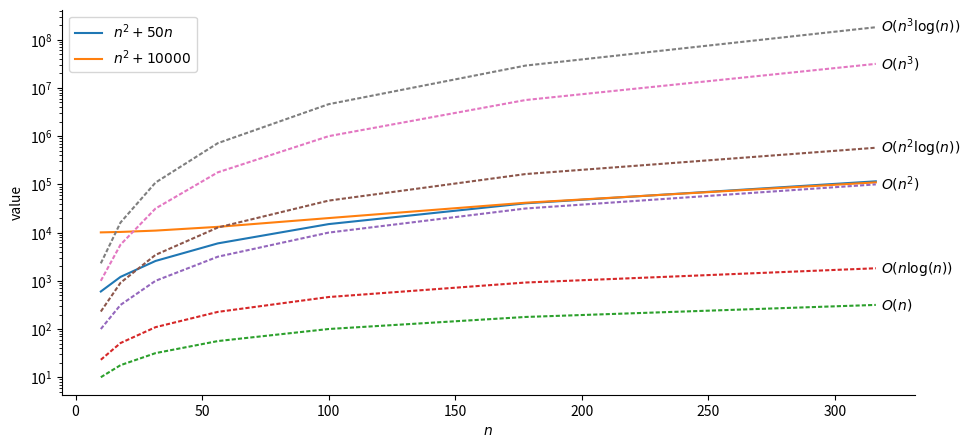
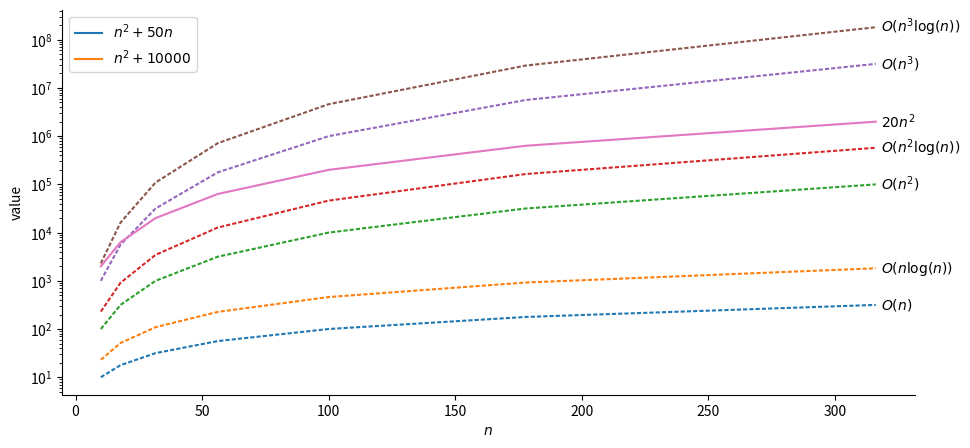

Write the Python code that produced these figures, in order.
# type: ignore
# flake8: noqa
#
#
#
#
#
#
#
#
#
#
#
#
#
#
#
#
#
#
#
#
#
#
#
#
#
#
#
#
#
#
#
#
#
#
#
#
#
#
#
#
#
#
#
#
#
#
#
#
#
#
#
#
#
#
#
#
#
#
gtown_loc = (38.9076, -77.0723)
gtown_loc
#
#
#
#
#
#
#
#
#
#
#
#
#
#
#
#
#
#
#
#
#
#
#
#
#
#
#
#
#
#
#
#
#
#
#
#
#
#
#
#
my_list = ['a','b','c']
for list_element in my_list:
  print(list_element)
#
#
#
#
#
#
#
#
#
#
my_nums = [4,5,6,7]
my_squares = [num ** 2 for num in my_nums]
my_squares
#
#
#
#
#
my_odd_squares = [num ** 2 for num in my_nums if num % 2 == 1]
my_odd_squares
#
#
#
#
#
#
#
#
#
#
animals_i_saw = ['bird','bird','fish','bird','cat','bird','lizard']
print(f"Number of animals I saw: {len(animals_i_saw)}")
#
#
#
unique_animals_me = set(animals_i_saw)
print(f"Set of unique animals: {unique_animals_me}")
print(f"Number of unique animals: {len(unique_animals_me)}")
#
#
#
#
#
#
#
#
animals_you_saw = ['lizard','dog','bird','bird','bird']
unique_animals_you = set(animals_you_saw)
unique_animals_both = unique_animals_me.intersection(unique_animals_you)
print(f"Animals we both saw: {unique_animals_both}")
#
#
#
unique_animals_either = unique_animals_me.union(unique_animals_you)
print(f"Animals either of us saw: {unique_animals_either}")
#
#
#
unique_animals_meonly = unique_animals_me - unique_animals_you
print(f"Animals I saw that you didn't see: {unique_animals_meonly}")
unique_animals_youonly = unique_animals_you - unique_animals_me
print(f"Animals you saw that I didn't see: {unique_animals_youonly}")
#
#
#
#
#
#
#
#
#
#
#
#
#
gtown_data = {
  'name': 'Georgetown University',
  'founded': 1789,
  'coordinates': (38.9076, -77.0723),
  'location': {
    'city': 'Washington',
    'state': 'DC', # <__<
    'country': 'USA'
  }
}
print(gtown_data.keys())
print(gtown_data.values())
#
#
#
#
#
#
#
#
for k in gtown_data:
  print(k)
#
#
#
#
#
for k, v in gtown_data.items():
  print(k, v)
#
#
#
#
#
#
#
#
#
#
#
#
#
#
#
class MyTuple:
  def __init__(self, thing1, thing2):
    self.thing1 = thing1
    self.thing2 = thing2

  def __repr__(self):
    return f"({self.thing1}, {self.thing2})"

  def __str__(self):
    return self.__repr__()

t1 = MyTuple('a','b')
t2 = MyTuple(111, 222)
print(t1, t2)
#
#
#
#
#
#
#
#
#
#
class MyList:
  def __init__(self):
    self.root = None

  def append(self, new_item):
    if self.root is None:
      self.root = MyListItem(new_item)
    else:
      self.root.append(new_item)

  def __repr__(self):
    return self.root.__repr__()
#
#
#
#
#
#
#
#
class MyListItem:
  def __init__(self, content):
    self.content = content
    self.next = None

  def append(self, new_item):
    if self.next is None:
      self.next = MyListItem(new_item)
    else:
      self.next.append(new_item)

  def __repr__(self):
    my_content = self.content
    return my_content if self.next is None else f"{my_content}, {self.next.__repr__()}"
#
#
#
#
#
#
users = MyList()
users.append('Jeff')
users.append('Alma')
users.append('Bo')
print(users)
#
#
#
#
#
#
#
#
#
#
#
#
#
#
#
#
#
t1.thing1
#
#
#
#
#
t1.thing2
#
#
#
#
#
#
#
#
#
#
print(users.root.content)
#
#
#
#
#
current_node = users.root
while current_node.next is not None:
  current_node = current_node.next
print(current_node.content)
#
#
#
#
#
#
#
#
#
#
#
#
#
cur_pointer1 = users.root
while cur_pointer1 is not None:
  cur_pointer2 = users.root
  while cur_pointer2 is not None:
    print(cur_pointer1.content + cur_pointer2.content)
    cur_pointer2 = cur_pointer2.next
  cur_pointer1 = cur_pointer1.next
#
#
#
#
#
#
#
printed_items = []
cur_pointer1 = users.root
while cur_pointer1 is not None:
  cur_pointer2 = users.root
  while cur_pointer2 is not None:
    print(cur_pointer1.content + cur_pointer2.content)
    printed_items.append(cur_pointer1.content)
    printed_items.append(cur_pointer2.content)
    cur_pointer2 = cur_pointer2.next
  cur_pointer1 = cur_pointer1.next
check_pointer = users.root
while check_pointer is not None:
  if check_pointer.content in printed_items:
    print(f"Phew. {check_pointer.content} printed at least once.")
  else:
    print(f"Oh no! {check_pointer.content} was never printed!!!")
  check_pointer = check_pointer.next
#
#
#
#
#
#
#
#
#
#
#
#
#
#
#
#
#
#
#
#
#
#
#| code-fold: true
#| fig-align: center
import pandas as pd
import numpy as np
import matplotlib.pyplot as plt
import seaborn as sns
n_vals = [np.power(10, k) for k in np.arange(1, 2.75, 0.25)]
runtime_df = pd.DataFrame({'$n$': n_vals})
runtime_df['$n^2 + 50n$'] = runtime_df['$n$'].apply(lambda x: np.power(x, 2) + 50*x)
runtime_df['$n^2 + 10000$'] = runtime_df['$n$'].apply(lambda x: np.power(x, 2) + 10000)
runtime_df['$O(n)$'] = runtime_df['$n$'].copy()
runtime_df['$O(nlogn)$'] = runtime_df['$n$'].apply(lambda x: x * np.log(x))
runtime_df['$O(n^2)$'] = runtime_df['$n$'].apply(lambda x: np.power(x, 2))
runtime_df['$O(n^2logn)$'] = runtime_df['$n$'].apply(lambda x: np.power(x,2) * np.log(x))
runtime_df['$O(n^3)$'] = runtime_df['$n$'].apply(lambda x: np.power(x, 3))
runtime_df['$O(n^3logn)$'] = runtime_df['$n$'].apply(lambda x: np.power(x, 3) * np.log(x))
# Get the max values, for labeling the ends of lines
max_vals = runtime_df.max().to_dict()
plot_df = runtime_df.melt(id_vars=['$n$'])
#print(plot_df)
style_map = {col: '' if (col == '$n^2 + 50n$') or (col == '$n^2 + 10000$') else (2,1) for col in runtime_df.columns}
fig, ax = plt.subplots(figsize=(11,5))
sns.lineplot(plot_df, x='$n$', y='value', hue='variable', style='variable', dashes=style_map)
#plt.xscale('log')
plt.yscale('log')
# extract the existing handles and labels
h, l = ax.get_legend_handles_labels()
# slice the appropriate section of l and h to include in the legend
ax.legend(h[0:2], l[0:2])
for label, val in max_vals.items():
  if (label == '$n$') or (label == '$n^2 + 50n$') or (label == '$n^2 + 10000$'):
    continue
  if 'logn' in label:
    label = label.replace('logn', r'\log(n)')
  ax.text(x = max_vals['$n$'] + 2, y = val, s=label, va='center')
# Hide the right and top spines
ax.spines[['right', 'top']].set_visible(False)
plt.show()
#
#
#
#
#
#
#
#| code-fold: true
rt_const_df = runtime_df.drop(columns=['$n^2 + 50n$','$n^2 + 10000$']).copy()
rt_const_df['$20n^2$'] = rt_const_df['$n$'].apply(lambda x: 20*np.power(x,2))
# Get the max values, for labeling the ends of lines
max_vals = rt_const_df.max().to_dict()
plot_df_const = rt_const_df.melt(id_vars=['$n$'])
style_map = {col: '' if (col == '$20n^2$') else (2,1) for col in rt_const_df.columns}
fig_const, ax_const = plt.subplots(figsize=(11,5))
sns.lineplot(plot_df_const, x='$n$', y='value', hue='variable', style='variable', dashes=style_map)
#plt.xscale('log')
plt.yscale('log')
# extract the existing handles and labels
h_const, l_const = ax.get_legend_handles_labels()
# slice the appropriate section of l and h to include in the legend
ax_const.legend(h_const[0:2], l_const[0:2])
for label, val in max_vals.items():
  if (label == '$n$'):
    continue
  if 'logn' in label:
    label = label.replace('logn', r'\log(n)')
  ax_const.text(x = max_vals['$n$'] + 2, y = val, s=label, va='center')
# Hide the right and top spines
ax_const.spines[['right', 'top']].set_visible(False)
plt.show()
#
#
#
